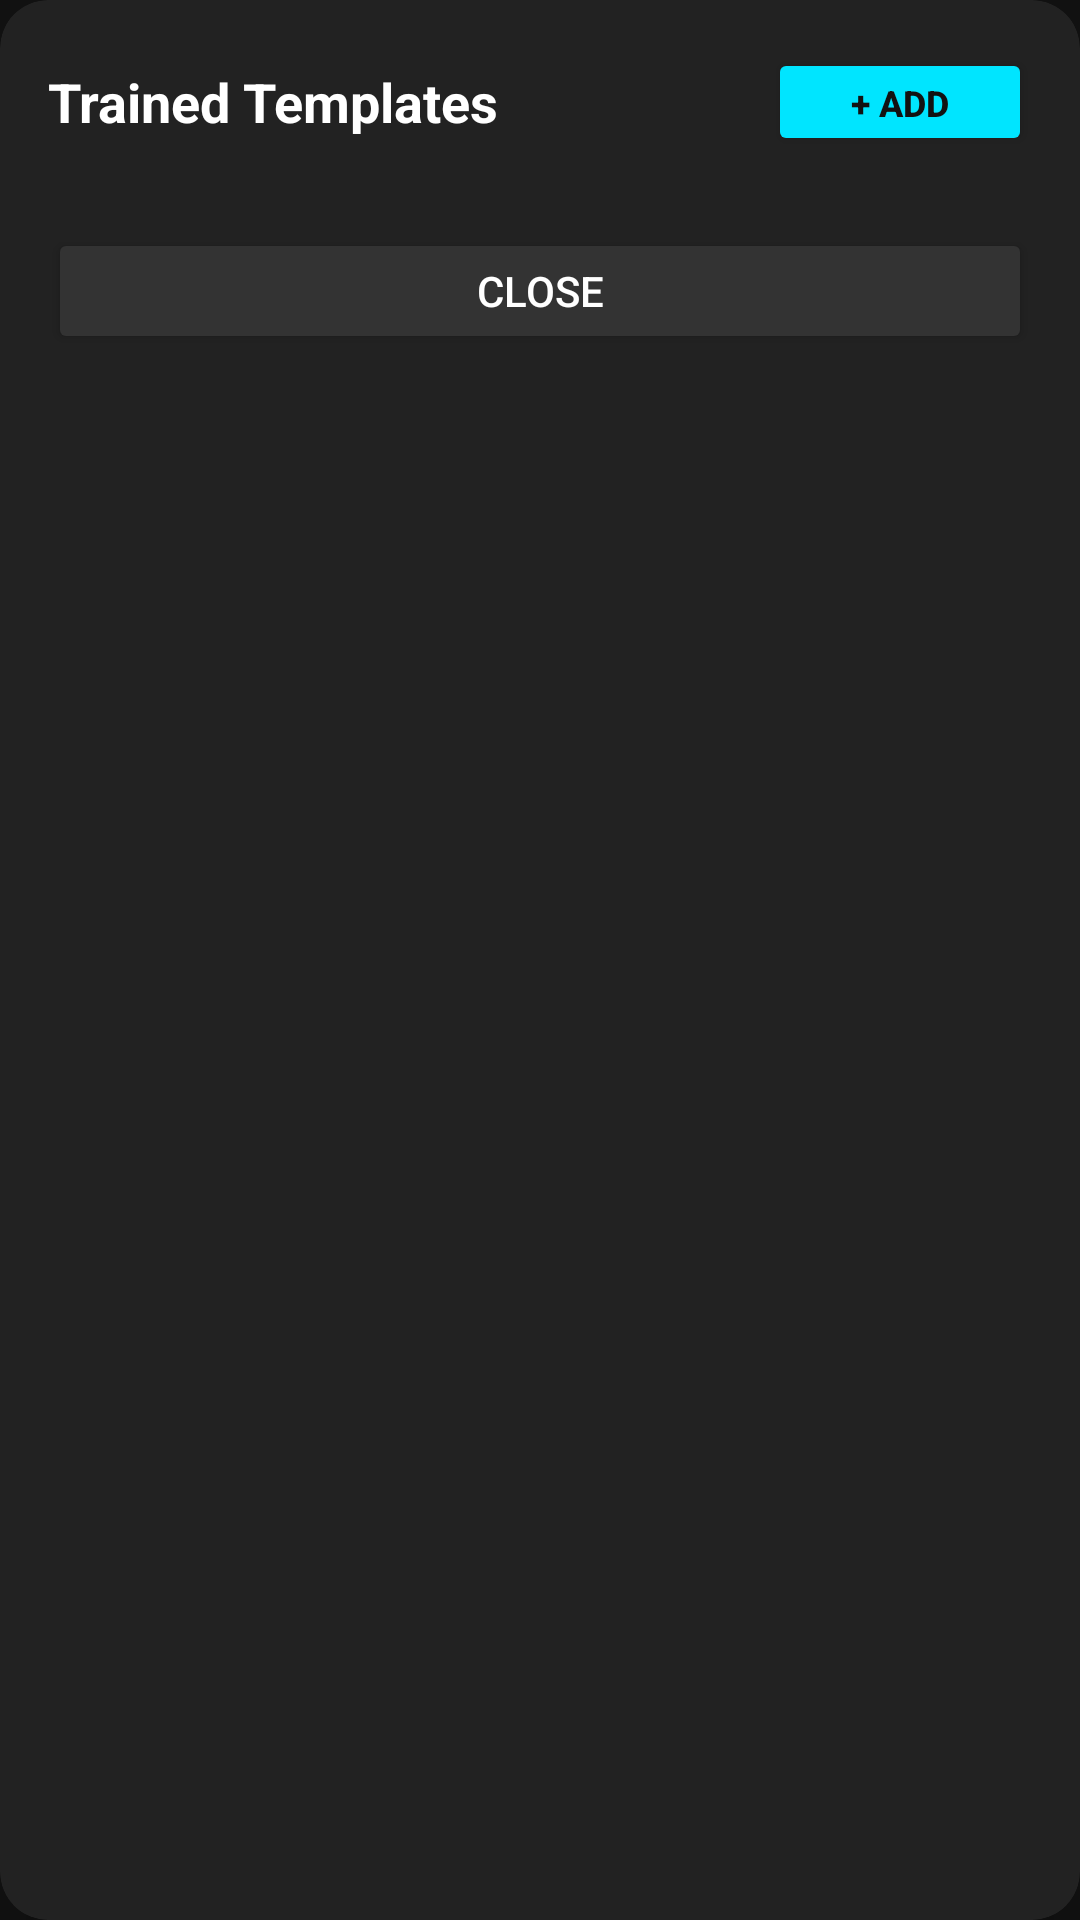

Layout XML and referenced resources for this Android screen:
<!-- AndroidManifest.xml: application theme Theme.MyAutomationApp -->
<!-- res/layout/dialog_template_manager.xml -->
<?xml version="1.0" encoding="utf-8"?>
<androidx.cardview.widget.CardView xmlns:android="http://schemas.android.com/apk/res/android"
    xmlns:app="http://schemas.android.com/apk/res-auto"
    android:layout_width="320dp"
    android:layout_height="wrap_content"
    app:cardBackgroundColor="#222222"
    app:cardCornerRadius="16dp"
    app:cardElevation="18dp">

    <LinearLayout
        android:layout_width="match_parent"
        android:layout_height="wrap_content"
        android:orientation="vertical"
        android:padding="16dp">

        <LinearLayout
            android:layout_width="match_parent"
            android:layout_height="wrap_content"
            android:orientation="horizontal"
            android:gravity="center_vertical"
            android:paddingBottom="12dp">

            <TextView
                android:id="@+id/tvManagerHeaderTitle"
                android:layout_width="0dp"
                android:layout_height="wrap_content"
                android:layout_weight="1"
                android:text="Trained Templates"
                android:textColor="#FFFFFF"
                android:textSize="18sp"
                android:textStyle="bold" />

            
            <Button
                android:id="@+id/btnAddNewTrainedTemplate"
                android:layout_width="wrap_content"
                android:layout_height="36dp"
                android:text="+ Add"
                android:backgroundTint="#00E5FF"
                android:textColor="#121212"
                android:textStyle="bold"
                android:textSize="12sp" />
        </LinearLayout>

        
        <ScrollView
            android:layout_width="match_parent"
            android:layout_height="wrap_content"
            android:maxHeight="360dp">

            <LinearLayout
                android:id="@+id/layoutTemplatesListContainer"
                android:layout_width="match_parent"
                android:layout_height="wrap_content"
                android:orientation="vertical" />
        </ScrollView>

        <Button
            android:id="@+id/btnCloseTemplateManager"
            android:layout_width="match_parent"
            android:layout_height="42dp"
            android:text="Close"
            android:backgroundTint="#333333"
            android:textColor="#FFFFFF"
            android:layout_marginTop="12dp" />

    </LinearLayout>
</androidx.cardview.widget.CardView>
<!-- resources referenced by this layout -->
<resources>
  <style name="Theme.MyAutomationApp" parent="Theme.MaterialComponents.DayNight.NoActionBar">
          <item name="colorPrimary">@color/gold</item>
          <item name="colorPrimaryVariant">@color/gold_dark</item>
          <item name="colorOnPrimary">@color/black</item>
          <item name="android:windowBackground">@color/black</item>
          <item name="android:textColor">@color/gold</item>
      </style>
  <color name="gold">#FFD700</color>
  <color name="gold_dark">#B8860B</color>
  <color name="black">#121212</color>
</resources>
